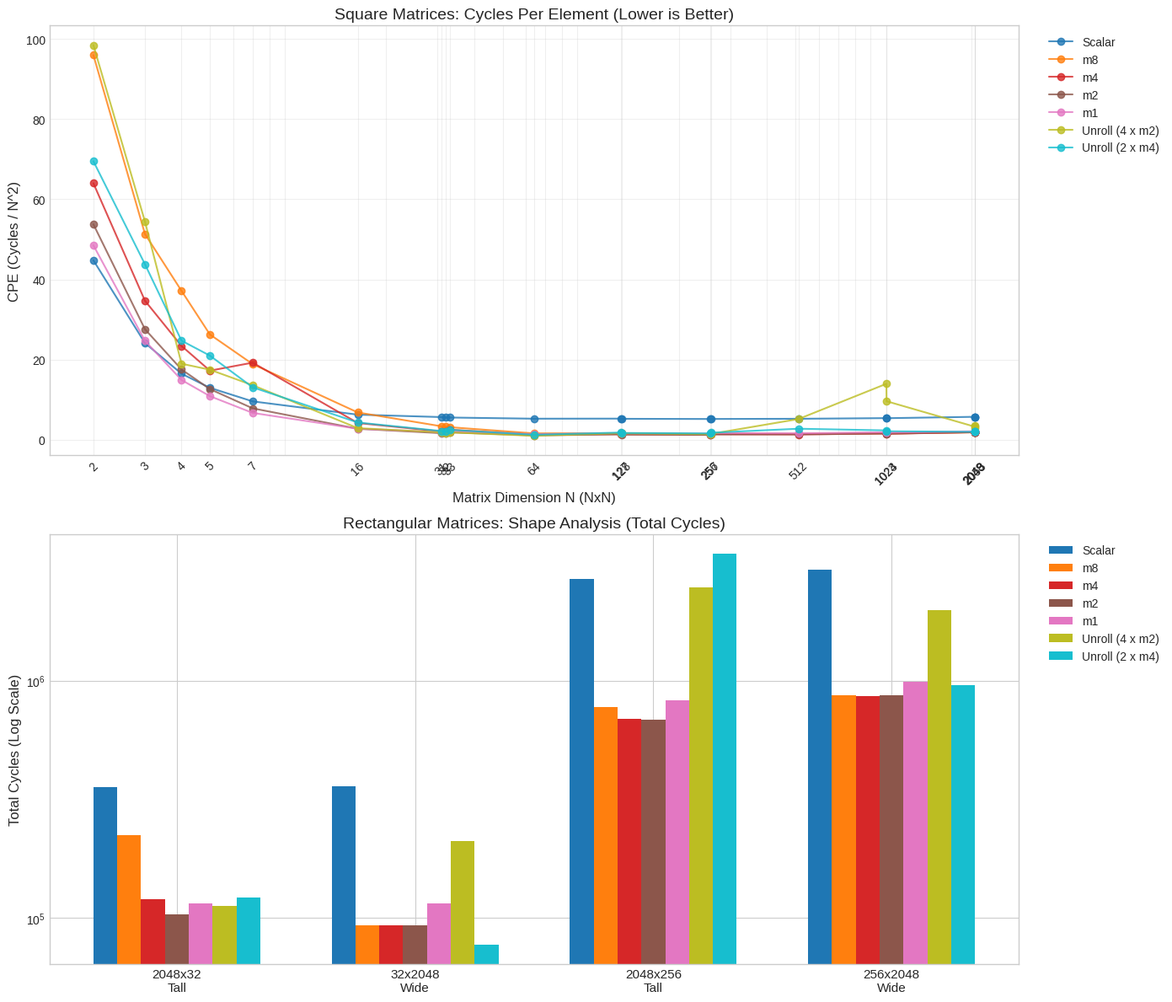

Reproduce this figure in Python.
import matplotlib.pyplot as plt
import numpy as np

# ==========================================
# 1. ВВОД ДАННЫХ
# ==========================================

# Список ваших реализаций
impls = ['Scalar', 'm8', 'm4', 'm2', 'm1', 'Unroll (4 x m2)', 'Unroll (2 x m4)']

# Размеры матриц (M, N)
# Квадратные
square_sizes = [
    (2,2), (3,3), (4,4), (5,5), (7,7), 
    (16,16), (31,31), (32,32), (33,33), 
    (64,64), (127,127), (128,128), 
    (256,256), (257,257), 
    (512,512), (1023,1023), (1024,1024), 
    (2048,2048), (2049,2049), (2053,2053)
]

# Прямоугольные
rect_sizes = [
    (2048, 32), (32, 2048), 
    (2048, 256), (256, 2048)
]

# СЛОВАРЬ РЕЗУЛЬТАТОВ
# Ключ: (M, N) кортеж
# Значение: Список тактов [Scalar, m8, m4, m2, m1, Unroll_4xm2, Unroll_2xm4]
# Порядок в списке должен совпадать со списком impls выше
results = {
    # --- Квадратные ---
    (2, 2):       [179, 384, 256, 215, 194, 394, 278],
    (3, 3):       [217, 462, 312, 248, 222, 490, 394],  
    (4, 4):       [263, 594, 374, 280, 238, 303, 395],
    (5, 5):       [323, 656, 430, 315, 271, 436, 524],  
    (7, 7):       [467, 923, 941, 382, 326, 665, 639],  
    (16, 16):     [1592, 1732, 1058, 689, 691, 730, 1091],
    (31, 31):     [5388, 3166, 1926, 1525, 1785, 1717, 2032],  
    (32, 32):     [5621, 3261, 1977, 1578, 1762, 1534, 2020],
    (33, 33):     [5990, 3363, 2675, 1970, 2193, 1948, 2652],  
    (64, 64):     [21333, 6315, 5001, 4255, 5450, 3840, 4888],
    (127, 127):   [84303, 25632, 21602, 20996, 25823, 25621, 28293],  
    (128, 128):   [84923, 25636, 21200, 20292, 24842, 25316, 26918],
    (256, 256):   [336433, 86665, 78223, 77110, 97235, 87678, 100694],
    (257, 257):   [339475, 98398, 87238, 85664, 106221, 92623, 112637],  
    (512, 512):   [1359824, 371567, 332941, 342681, 410954, 1340786, 708974],
    (1023, 1023): [5599972, 1637417, 1581560, 1586592, 1897887, 14574771, 2391153],  
    (1024, 1024): [5591504, 1581128, 1516795, 1530960, 1818081, 10035167, 2176783],
    (2048, 2048): [23810131, 7531349, 7642177, 7770579, 8688861, 13496967, 8095951],
    (2049, 2049): [23865797, 7788941, 7529628, 7786084, 8801972, 14896799, 8080604],
    (2053, 2053): [23971776, 7812389, 7602116, 7768586, 8790390, 12009635, 8444070],
    
    # --- Прямоугольные ---
    (2048, 32):   [354359, 223112, 119472, 102853, 115131, 112290, 121459],  
    (32, 2048):   [356818, 92737, 93008, 92651, 115133, 210499, 77017],  
    (2048, 256):  [2690216, 771670, 687237, 685623, 822274, 2464470, 3423430],  
    (256, 2048):  [2925474, 866682, 856589, 865341, 984992, 1980672, 955166]  
}

# ==========================================
# 2. ПОСТРОЕНИЕ ГРАФИКОВ
# ==========================================

def plot_analysis():
    # Настройка стилей
    plt.style.use('seaborn-v0_8-whitegrid')
    colors = plt.cm.tab10(np.linspace(0, 1, len(impls)))
    
    # --- ГРАФИК 1: CPE для Квадратных Матриц ---
    # Сортируем размеры по N
    sq_sorted = sorted(square_sizes, key=lambda x: x[0])
    x_labels = [f"{s[0]}" for s in sq_sorted]
    x_nums = [s[0] for s in sq_sorted]
    
    fig, (ax1, ax2) = plt.subplots(2, 1, figsize=(14, 12))
    plt.subplots_adjust(hspace=0.4)

    # Рисуем линии
    for idx, impl in enumerate(impls):
        cpe_data = []
        for size in sq_sorted:
            cycles = results[size][idx]
            elements = size[0] * size[1]
            cpe_data.append(cycles / elements)
        
        # Маркеры: круг для степеней 2, звезда для остальных
        ax1.plot(x_nums, cpe_data, marker='o', label=impl, color=colors[idx], linewidth=1.5, alpha=0.8)

    ax1.set_title('Square Matrices: Cycles Per Element (Lower is Better)', fontsize=14)
    ax1.set_xlabel('Matrix Dimension N (NxN)', fontsize=12)
    ax1.set_ylabel('CPE (Cycles / N^2)', fontsize=12)
    ax1.set_xscale('log')
    ax1.set_xticks(x_nums)
    ax1.set_xticklabels(x_labels, rotation=45)
    ax1.grid(True, which="both", ls="-", alpha=0.3)
    ax1.legend(bbox_to_anchor=(1.02, 1), loc='upper left')

    # --- ГРАФИК 2: Прямоугольные Матрицы (Bar Chart) ---
    # Группируем по парам (Tall vs Wide)
    bar_width = 0.1
    x_pos = np.arange(len(rect_sizes))
    
    for idx, impl in enumerate(impls):
        cycles_data = []
        for size in rect_sizes:
            cycles = results[size][idx]
            cycles_data.append(cycles)
        
        # Сдвигаем бары
        ax2.bar(x_pos + idx * bar_width, cycles_data, width=bar_width, label=impl, color=colors[idx])

    ax2.set_title('Rectangular Matrices: Shape Analysis (Total Cycles)', fontsize=14)
    ax2.set_ylabel('Total Cycles (Log Scale)', fontsize=12)
    ax2.set_yscale('log')
    
    # Подписи оси X
    tick_labels = [f"{s[0]}x{s[1]}\n{'Tall' if s[0]>s[1] else 'Wide'}" for s in rect_sizes]
    ax2.set_xticks(x_pos + bar_width * (len(impls) - 1) / 2)
    ax2.set_xticklabels(tick_labels, fontsize=11)
    ax2.legend(bbox_to_anchor=(1.02, 1), loc='upper left')

    print("Графики построены.")
    plt.tight_layout()
    plt.show()
    #plt.savefig('gemv_res.png', dpi=300)

if __name__ == "__main__":
    plot_analysis()
